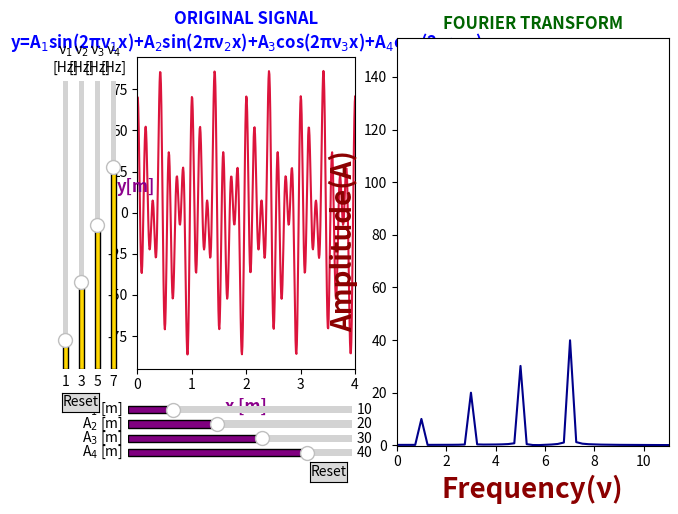

The matplotlib source for this figure:
import numpy as np
import matplotlib.pyplot as plt
from matplotlib.widgets import Slider, Button
from matplotlib.widgets import TextBox
import scipy.fftpack

# Number of samplepoints
N = 1000
# sample spacing
T = 1 / 125
x = np.linspace(0.0,N*T,N)  #0.0,10,1000 values distribute

#x = np.arange(0,3,0.1) #value of x axis
def f(x, a1, a2, a3, a4, f1, f2, f3, f4):
    return a1*np.sin(2*np.pi*f1*x) + a2*np.sin(2*np.pi*f2*x) + a3*np.cos(2*np.pi*f3*x) + a4*np.cos(2*np.pi*f4*x)

init_a1=10
init_a2=20
init_a3=30
init_a4=40
init_f1= 1
init_f2= 3
init_f3= 5
init_f4= 7

#Plot the original signal
fig=plt.figure()
u = fig.add_axes([0.130, 0.26, 0.340, 0.65])
uu,=u.plot(x,f(x,init_a1,init_a2,init_a3,init_a4,init_f1,init_f2,init_f3,init_f4),color='crimson')
u.set_xlim(0,4)


u.set_xlabel('x [m]', color='darkmagenta',fontsize= '12',fontweight='bold')
u.text(-0.375,12.5, 'y[m]', color='darkmagenta',fontsize= '12',fontweight="bold")
u.set_title('ORIGINAL SIGNAL\ny=A$_1$sin(2πv$_1$x)+Α$_2$sin(2πν$_2$x)+Α$_3$cos(2πν$_3$x)+Α$_4$cos(2πν$_4$x)', color="b",fontweight='bold')

# Making horizontal sliders to control the amplitudes and vertical ones to control the frequencies.
ua1 =fig.add_axes([0.115, 0.16, 0.35, 0.03])
a1_slider = Slider(
    ax=ua1,
    label='A$_1$ [m]',
    valmin=0,
    valmax=50,
    valstep=0.1,
    valinit=init_a1,
    facecolor='purple',
    edgecolor='black'
)

ua2 =fig.add_axes([0.115, 0.13, 0.35, 0.03])
a2_slider = Slider(
    ax=ua2,
    label='A$_2$ [m]',
    valmin=0,
    valmax=50,
    valstep=0.1,
    valinit=init_a2,
    facecolor='purple',
    edgecolor='black'
)

ua1 =fig.add_axes([0.115, 0.10, 0.35, 0.03])
a3_slider = Slider(
    ax=ua1,
    label='A$_3$ [m]',
    valmin=0,
    valmax=50,
    valstep=0.1,
    valinit=init_a3,
    facecolor='purple',
    edgecolor='black'
)

ua4 =fig.add_axes([0.115, 0.07, 0.35, 0.03])
a4_slider = Slider(
    ax=ua4,
    label='A$_4$ [m]',
    valmin=0,
    valmax=50,
    valstep=0.1,
    valinit=init_a4,
    facecolor='purple',
    edgecolor='black'
)

uf4 =fig.add_axes([0.085, 0.26, 0.015, 0.60])
f4_slider = Slider(
    ax=uf4,
    label='ν$_4$\n[Hz]',
    valmin=0,
    valmax=10,
    valstep=0.1,
    valinit=init_f4,
    orientation='vertical',
    facecolor='gold',
    edgecolor='black'
)
uf3=fig.add_axes([0.060, 0.26, 0.015, 0.60])
f3_slider = Slider(
    ax=uf3,
    label='ν$_3$\n[Hz]',
    valmin=0,
    valmax=10,
    valstep=0.1,
    valinit=init_f3,
    orientation='vertical',
    facecolor='gold',
    edgecolor='black'
)
uf2 =fig.add_axes([0.035, 0.26, 0.015, 0.60])
f2_slider = Slider(
    ax=uf2,
    label='ν$_2$\n[Hz]',
    valmin=0,
    valmax=10,
    valstep=0.1,
    valinit=init_f2,
    orientation='vertical',
    facecolor='gold',
    edgecolor='black'
)
uf1 =fig.add_axes([0.01, 0.26, 0.015, 0.60])
f1_slider = Slider(
    ax=uf1,
    label='ν$_1$\n[Hz]',
    valmin=0,
    valmax=10,
    valstep=0.1,
    valinit=init_f1,
    orientation='vertical',
    facecolor='gold',
    edgecolor='black'
)
u1 = fig.add_axes([0.535, 0.1, 0.425, 0.85])
fig.subplots_adjust(bottom=0.26)
wave_sum = f(x, a1_slider.val, a2_slider.val, a3_slider.val, a4_slider.val, f1_slider.val, f2_slider.val, f3_slider.val, f4_slider.val)
yf = scipy.fftpack.fft(wave_sum)
xf = np.linspace(0.0, 1.0/T, N//2)

def g(wave_sum,N):
    wave_sum = f(x, a1_slider.val, a2_slider.val, a3_slider.val, a4_slider.val, f1_slider.val, f2_slider.val,
                 f3_slider.val, f4_slider.val)
    N = 1000
    return 4.0/N * np.abs(scipy.fftpack.fft(wave_sum[:N//2]))

#Plot the Fourier Transform of the Original Signal
aa,=u1.plot(xf, g(wave_sum,N),color='darkblue')
u1.set_xlabel("Frequency(ν)", color='darkred', fontsize='20',fontweight='bold'),
u1.set_ylabel("Amplitude(A)", color='darkred', fontsize='20',fontweight='bold'),
u1.set_xlim(-0.001,11),
u1.set_ylim(-0.1,155),
u1.set_title('FOURIER TRANSFORM', color='darkgreen',fontweight='bold')

def update(val):
    uu.set_ydata(f(x, a1_slider.val, a2_slider.val, a3_slider.val, a4_slider.val, f1_slider.val, f2_slider.val,
                 f3_slider.val, f4_slider.val))
    aa.set_ydata(g(wave_sum=f(x, a1_slider.val, a2_slider.val, a3_slider.val, a4_slider.val, f1_slider.val, f2_slider.val,
                 f3_slider.val, f4_slider.val),N=N))

#Registering the update function with each slider

a1_slider.on_changed(update)
a2_slider.on_changed(update)
a3_slider.on_changed(update)
a4_slider.on_changed(update)
f1_slider.on_changed(update)
f2_slider.on_changed(update)
f3_slider.on_changed(update)
f4_slider.on_changed(update)

resetax1 = fig.add_axes([0.0125, 0.170, 0.058, 0.04])
button1 = Button(resetax1, 'Reset', hovercolor='0.975')

resetax = fig.add_axes([0.4, 0.025, 0.058, 0.04])
button = Button(resetax, 'Reset', hovercolor='0.975')

def reset(event):
    a1_slider.reset()
    a2_slider.reset()
    a3_slider.reset()
    a4_slider.reset()

def reset1(event):

    f1_slider.reset()
    f2_slider.reset()
    f3_slider.reset()
    f4_slider.reset()

button.on_clicked(reset)
button1.on_clicked(reset1)

plt.show()
